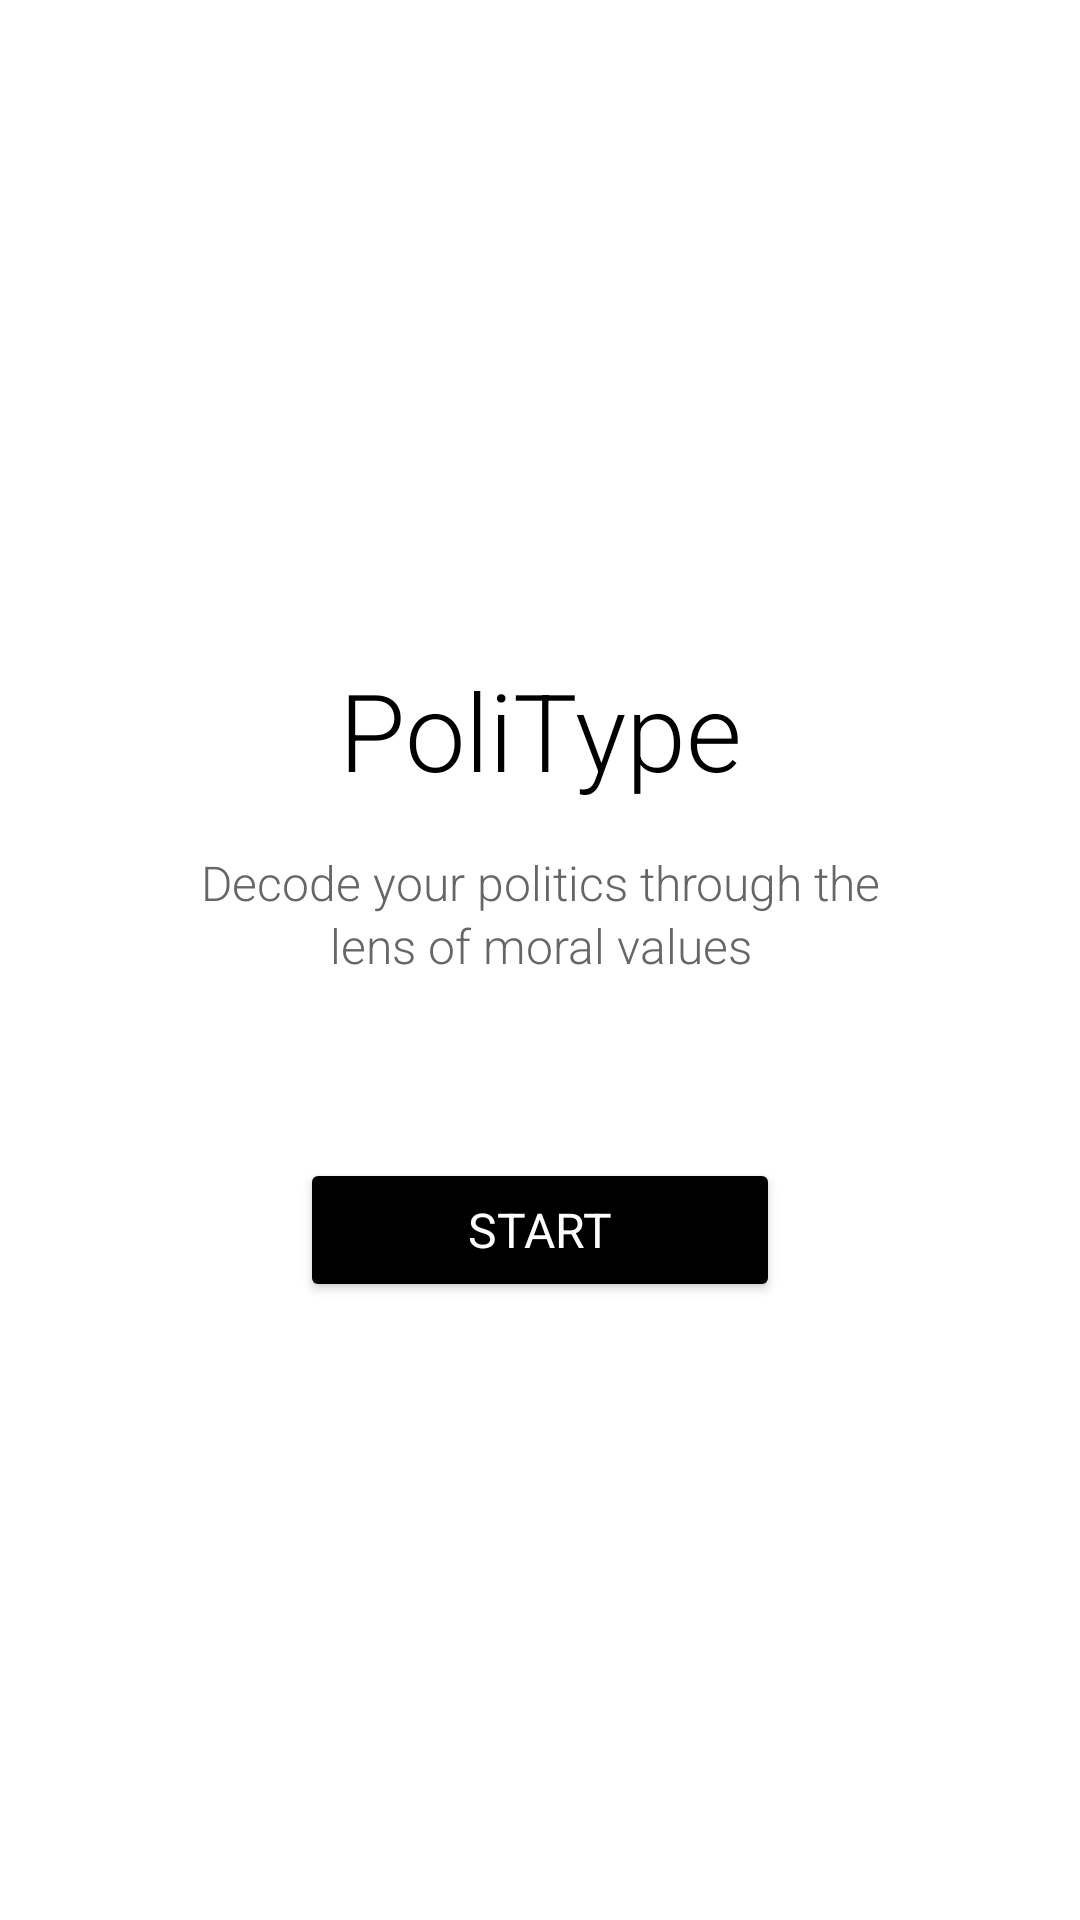

Write the Android layout XML for this screen, with the resource values it uses.
<!-- AndroidManifest.xml: application theme Theme.PoliType_Android -->
<!-- res/layout/activity_main.xml -->
<?xml version="1.0" encoding="utf-8"?>
<androidx.constraintlayout.widget.ConstraintLayout xmlns:android="http://schemas.android.com/apk/res/android"
    xmlns:app="http://schemas.android.com/apk/res-auto"
    xmlns:tools="http://schemas.android.com/tools"
    android:id="@+id/main"
    android:layout_width="match_parent"
    android:layout_height="match_parent"
    android:background="#FFFFFF"
    android:padding="40dp"
    tools:context=".MainActivity">

    <TextView
        android:id="@+id/tvTitle"
        android:layout_width="wrap_content"
        android:layout_height="wrap_content"
        android:text="PoliType"
        android:textSize="36sp"
        android:textColor="#000000"
        android:fontFamily="sans-serif-light"
        app:layout_constraintTop_toTopOf="parent"
        app:layout_constraintBottom_toBottomOf="parent"
        app:layout_constraintStart_toStartOf="parent"
        app:layout_constraintEnd_toEndOf="parent"
        app:layout_constraintVertical_bias="0.35" />

    <TextView
        android:id="@+id/tvSubtitle"
        android:layout_width="0dp"
        android:layout_height="wrap_content"
        android:text="Decode your politics through the lens of moral values"
        android:textSize="16sp"
        android:textColor="#666666"
        android:gravity="center"
        android:fontFamily="sans-serif-light"
        android:lineSpacingExtra="2dp"
        app:layout_constraintTop_toBottomOf="@id/tvTitle"
        app:layout_constraintStart_toStartOf="parent"
        app:layout_constraintEnd_toEndOf="parent"
        android:layout_marginTop="16dp"
        android:layout_marginStart="20dp"
        android:layout_marginEnd="20dp" />

    <Button
        android:id="@+id/btnStart"
        android:layout_width="160dp"
        android:layout_height="48dp"
        android:text="Start"
        android:textColor="#FFFFFF"
        android:backgroundTint="#000000"
        android:textSize="16sp"
        android:fontFamily="sans-serif"
        app:layout_constraintTop_toBottomOf="@id/tvSubtitle"
        app:layout_constraintStart_toStartOf="parent"
        app:layout_constraintEnd_toEndOf="parent"
        android:layout_marginTop="60dp" />

</androidx.constraintlayout.widget.ConstraintLayout>
<!-- resources referenced by this layout -->
<resources>
  <style name="Theme.PoliType_Android" parent="Base.Theme.PoliType_Android" />
  <style name="Base.Theme.PoliType_Android" parent="Theme.Material3.DayNight.NoActionBar">
          
          
      </style>
</resources>
